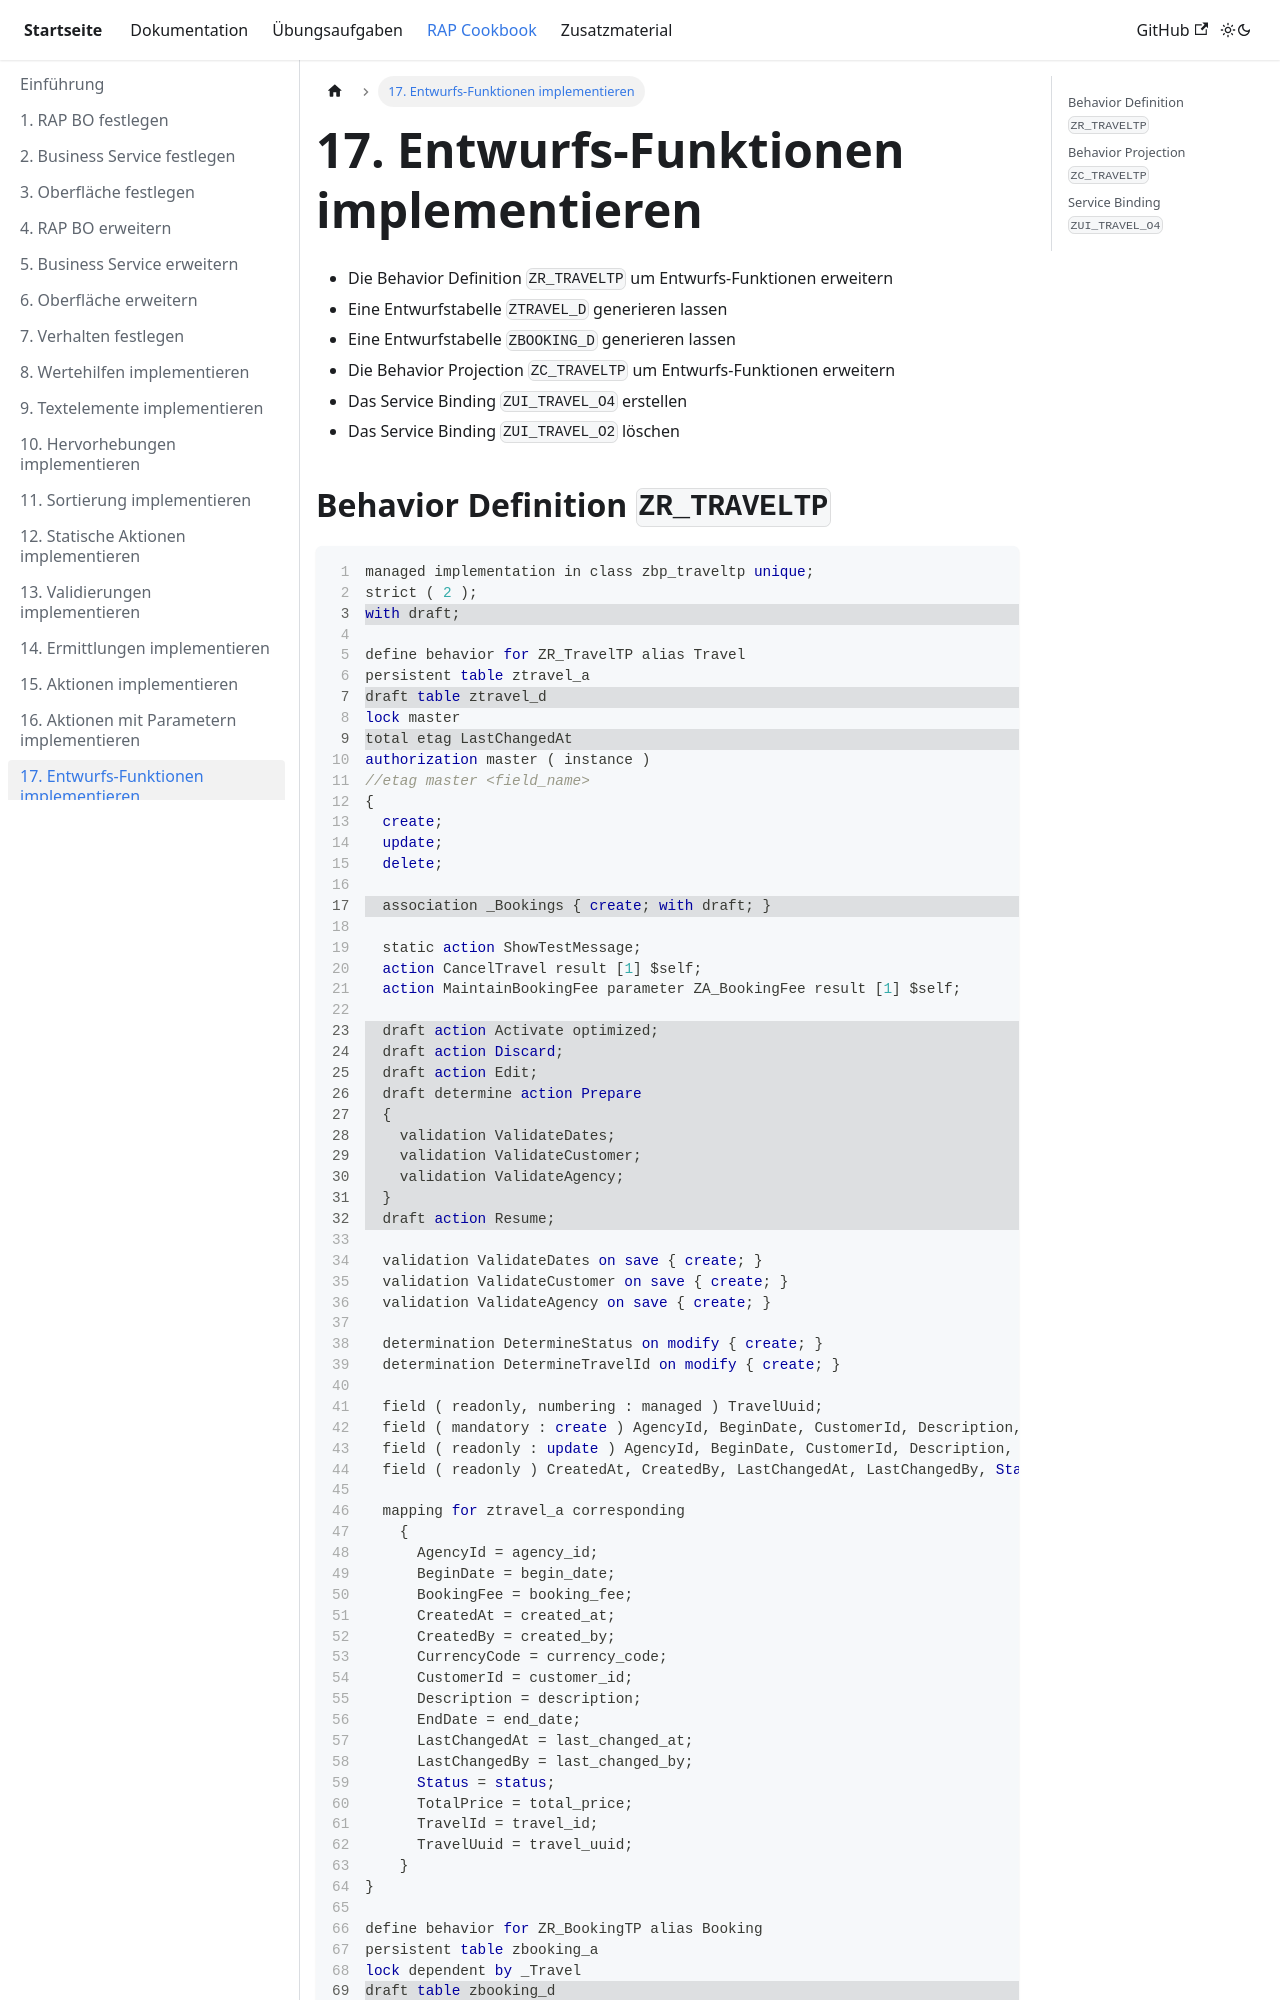

repository: appenmaier/s4hana · page: rap-cookbook/implement-draft-capabilities/index.html · generator: docusaurus

---
title: 17. Entwurfs-Funktionen implementieren
description: ""
sidebar_position: 170
---

- Die Behavior Definition `ZR_TRAVELTP` um Entwurfs-Funktionen erweitern
- Eine Entwurfstabelle `ZTRAVEL_D` generieren lassen
- Eine Entwurfstabelle `ZBOOKING_D` generieren lassen
- Die Behavior Projection `ZC_TRAVELTP` um Entwurfs-Funktionen erweitern
- Das Service Binding `ZUI_TRAVEL_O4` erstellen
- Das Service Binding `ZUI_TRAVEL_O2` löschen
